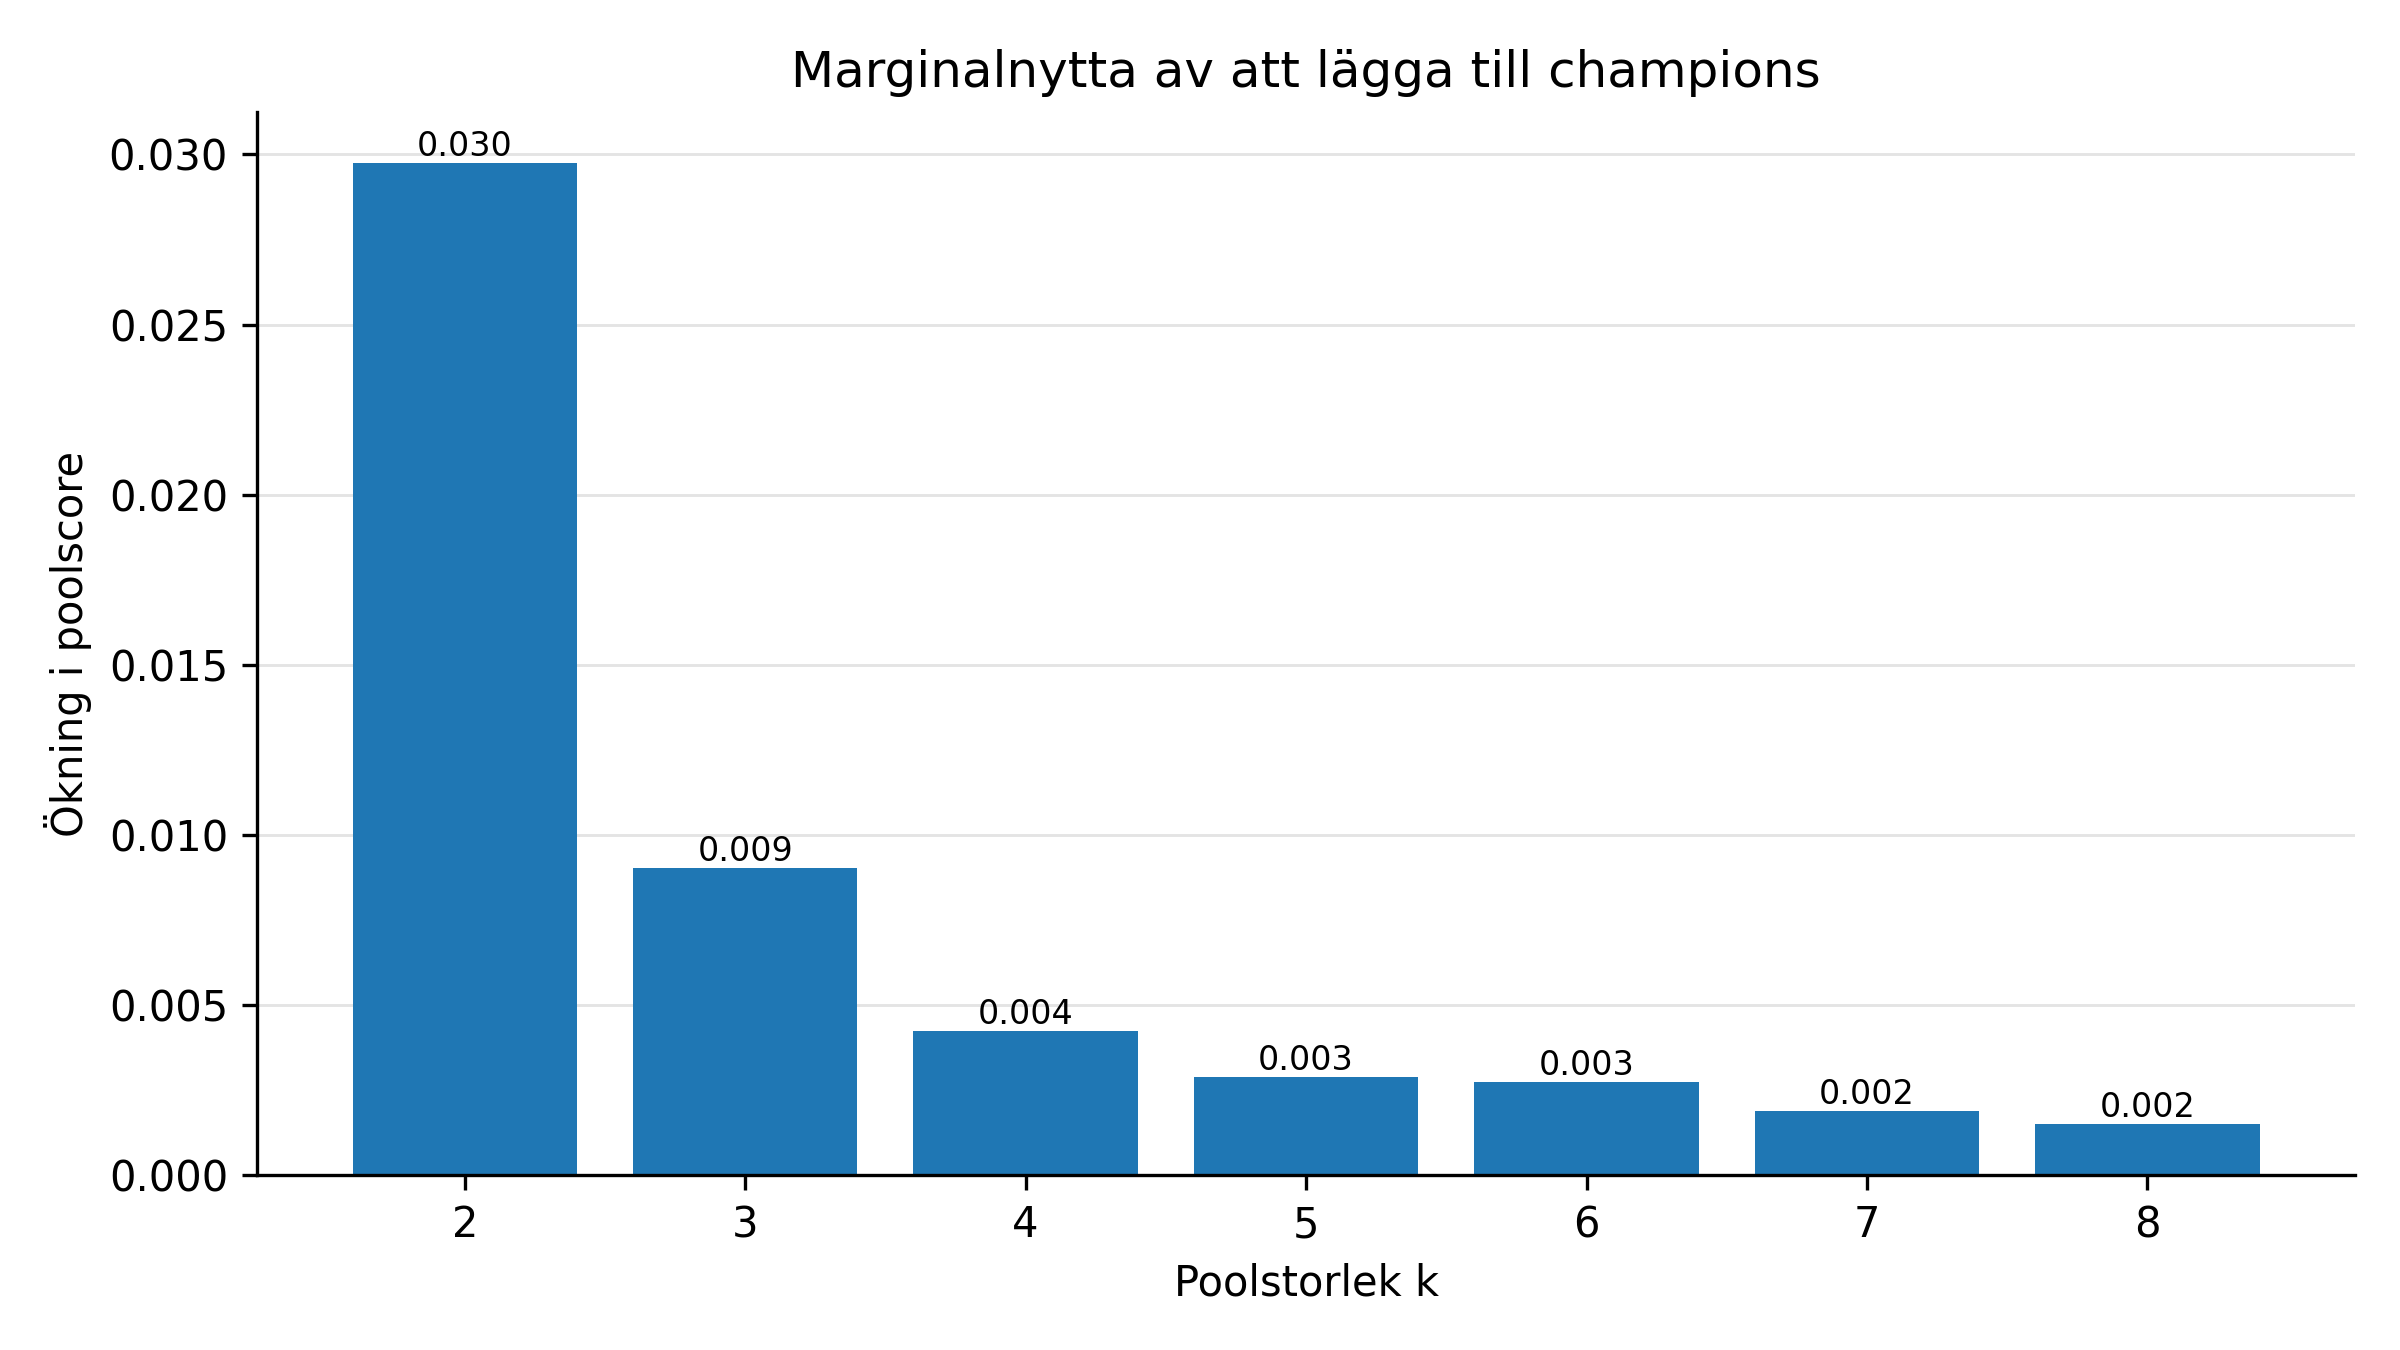

The data file committed next to this chart (first rows):
patch, pool_size, optimized_pool, score, marginal_gain
16.07, 1, Ahri, 0.5067, 
16.07, 2, Ahri, Sion, 0.5365, 0.02976
16.07, 3, Ahri, Sion, Vel'Koz, 0.5455, 0.009039
16.07, 4, Ahri, Sion, Swain, Vel'Koz, 0.5497, 0.004238
16.07, 5, Ahri, Aurelion Sol, Sion, Swain, Vel'Koz, 0.5526, 0.002893
16.07, 6, Ahri, Sion, Vel'Koz, Swain, Aurelion Sol…, 0.5554, 0.002752
16.07, 7, Ahri, Sion, Vel'Koz, Swain, Aurelion Sol…, 0.5573, 0.001899
16.07, 8, Ahri, Sion, Vel'Koz, Swain, Aurelion Sol…, 0.5588, 0.001514
